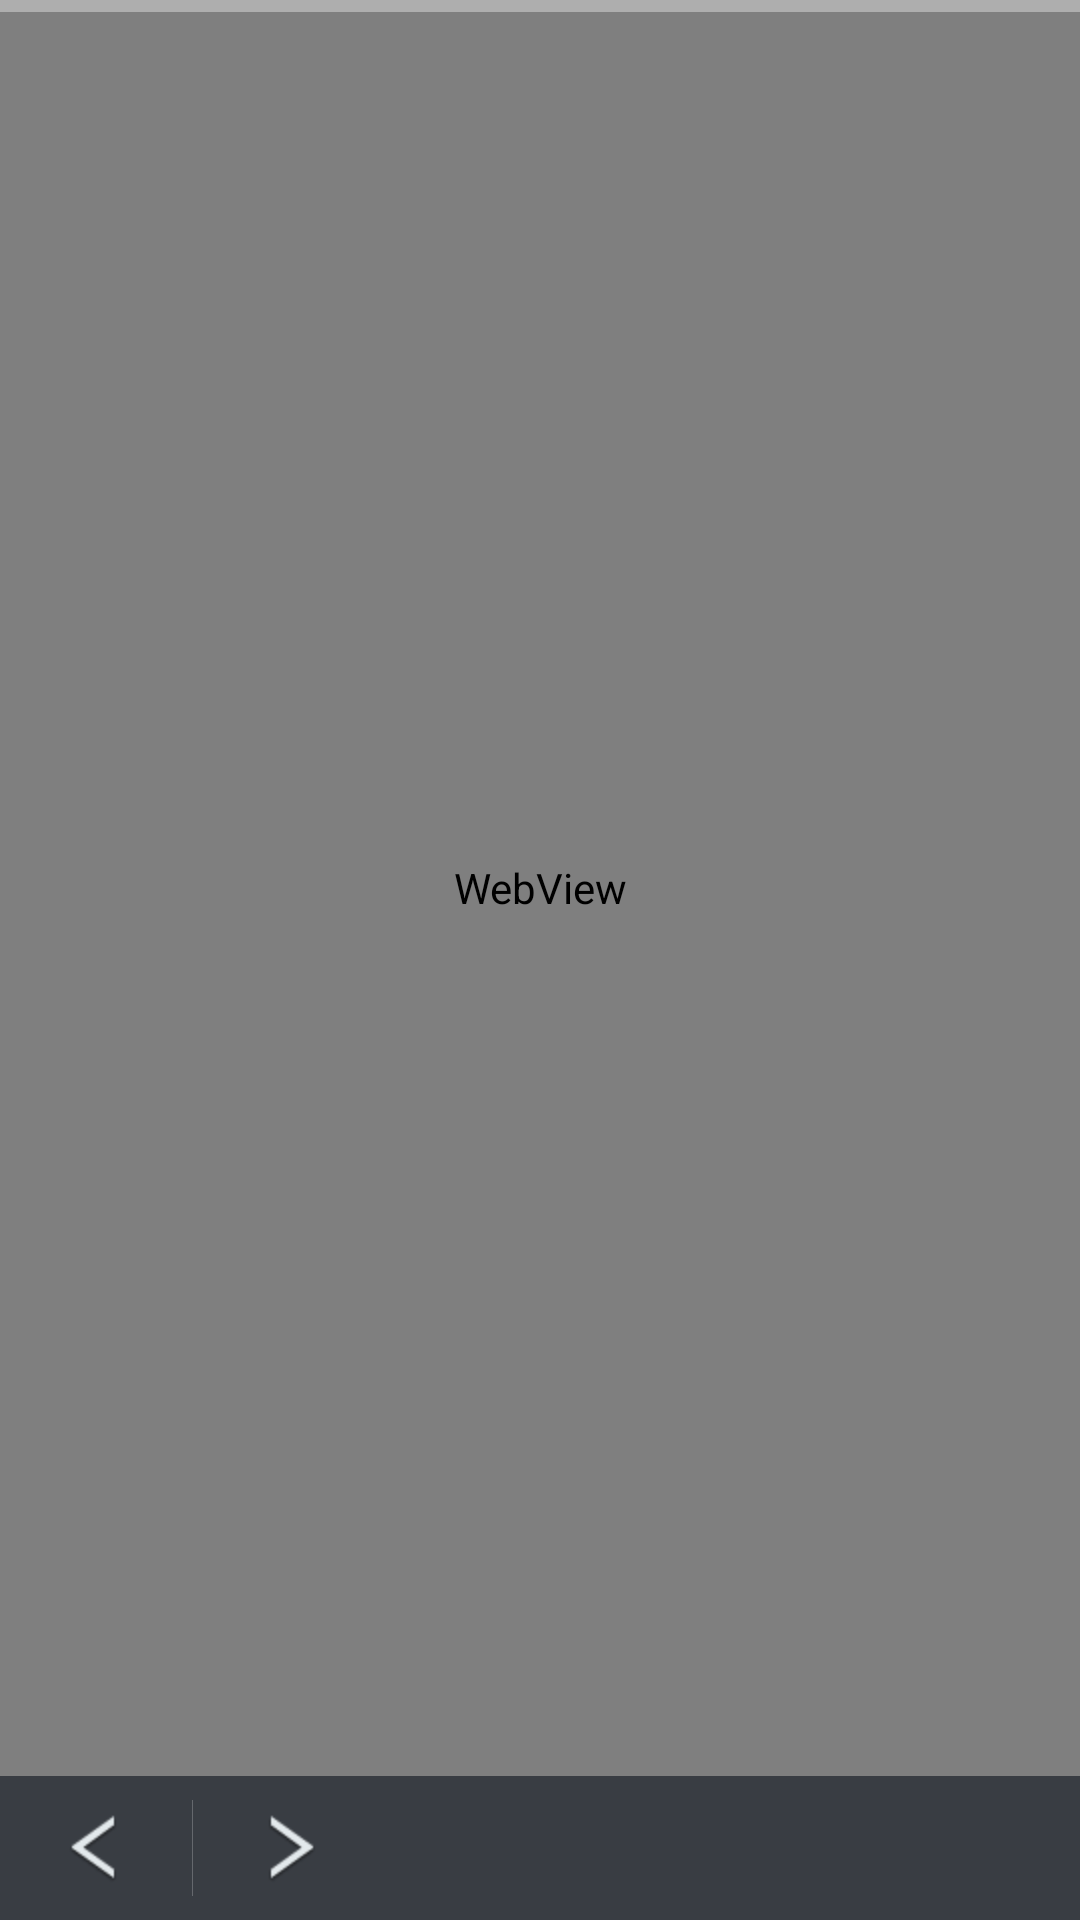

Reconstruct the res/layout file that produces this screen, plus the resources it refers to.
<!-- AndroidManifest.xml: application theme MxxHoloTheme -->
<!-- res/layout/mxx_common_activity_browser.xml -->
<?xml version="1.0" encoding="utf-8"?>
<LinearLayout xmlns:android="http://schemas.android.com/apk/res/android"
    android:layout_width="match_parent"
    android:layout_height="match_parent"
    android:id="@+id/mxx_common_activity_browser_webview_rootlayout"
    android:orientation="vertical" >

    <RelativeLayout
        android:layout_width="match_parent"
        android:layout_height="0dp"
        android:layout_weight="1" >

        <WebView
            android:id="@+id/mxx_common_activity_browser_webview"
            android:layout_width="match_parent"
            android:background="@android:color/white"
            android:layout_height="match_parent" />

        <ProgressBar
            android:id="@+id/mxx_common_activity_browser_progressbar"
            style="?android:attr/progressBarStyleHorizontal"
            android:layout_width="match_parent"
            android:progressDrawable="@drawable/mxx_browser_progress_horizontal"
            android:layout_height="4dp"
            android:max="100" />
    </RelativeLayout>

    <LinearLayout
        android:id="@+id/browser_toolbar_layout"
        android:layout_width="match_parent"
        android:layout_height="48dp"
        android:background="#ff393d43" >


        <ImageButton
            android:id="@+id/mxx_common_activity_browser_toolbar_btn_back"
            android:layout_width="64dp"
            android:layout_height="match_parent"
            android:background="@drawable/mxx_view_bg_theme"
            android:scaleType="center"
            android:src="@drawable/mxx_browser_toolbar_goback" />
         <View 
            android:layout_width="1px"
            android:layout_height="match_parent"
            android:layout_marginTop="8dp"
            android:layout_marginBottom="8dp"
            android:background="#39ffffff"/>

        <ImageButton
            android:id="@+id/mxx_common_activity_browser_toolbar_btn_forward"
            android:layout_width="64dp"
            android:layout_height="match_parent"
            android:background="@drawable/mxx_view_bg_theme"
            android:scaleType="center"
            android:src="@drawable/mxx_browser_toolbar_goforward" />
        <View 
            android:layout_width="0dp"
            android:layout_weight="1"
            android:layout_height="match_parent"/>
        
        <ImageButton
            android:id="@+id/mxx_common_activity_browser_toolbar_btn_refresh"
            android:layout_width="64dp"
            android:layout_height="match_parent"
            android:background="@drawable/mxx_view_bg_theme"
            android:scaleType="center"
            android:src="@drawable/toolbar_reflash_btn_normal_pressed" />
    </LinearLayout>

</LinearLayout>
<!-- resources referenced by this layout -->
<resources>
  <!-- drawable mxx_browser_progress_horizontal (drawable) -->
  <?xml version="1.0" encoding="utf-8"?>
  <layer-list xmlns:android="http://schemas.android.com/apk/res/android">
  
  	<item android:id="@android:id/background">
  		<shape>
  			<solid android:color="#ffaeaeae" />
  			
  		</shape>
  	</item>
  	<item android:id="@android:id/progress">
  		<clip>
  			<shape>
  				<solid android:color="#42c307" />
  			</shape>
  		</clip>
  	</item>
  
  </layer-list>
  
  <!-- drawable mxx_browser_toolbar_goback (drawable) -->
  <?xml version="1.0" encoding="utf-8"?>
  <selector xmlns:android="http://schemas.android.com/apk/res/android">
  	<item android:state_enabled="false"
  		android:drawable="@drawable/toolbar_backward_disable" />
  	<item android:drawable="@drawable/toolbar_backward" />
  </selector>
  <!-- drawable mxx_browser_toolbar_goforward (drawable) -->
  <?xml version="1.0" encoding="utf-8"?>
  <selector xmlns:android="http://schemas.android.com/apk/res/android">
  	<item android:state_enabled="false"
  		android:drawable="@drawable/toolbar_forward_disable" />
  	<item android:drawable="@drawable/toolbar_forward" />
  </selector>
  <color name="mxx_item_theme_color_alpha">#cc005092</color>
  <style name="MxxBaseTheme" parent="android:Theme.Holo.Light.DarkActionBar" />
  <!-- drawable actionbar_menu_selector (drawable) -->
  <?xml version="1.0" encoding="utf-8"?>
  <selector
    xmlns:android="http://schemas.android.com/apk/res/android">
      <item android:state_selected="true" android:drawable="@color/mxx_item_pressed_color_transparent" />
      <item android:state_focused="true" android:drawable="@color/mxx_item_pressed_color_transparent" />
      <item android:state_focused="false" android:state_pressed="true" android:drawable="@color/mxx_item_pressed_color_transparent" />
      <item android:drawable="@android:color/transparent" />
  </selector>
  <color name="mxx_listview_bg">#ffe6e6e6</color>
  <style name="MxxActionBarStyle" parent="android:Widget.Holo.ActionBar">
          <item name="android:background">@color/mxx_item_theme_color_alpha</item>
          <item name="android:titleTextStyle">@style/ActionbarTitleTextStyle</item>
      </style>
  <style name="ActionbarOverFlowStyle" parent="@android:style/Widget.Holo.ActionButton.Overflow">
          <item name="android:src">@drawable/mxx_holo_ic_action_overflow_white</item>
      </style>
  <style name="PopupMenu" parent="@android:style/Widget.Holo.ListPopupWindow">
          <item name="android:popupBackground">@color/mxx_item_theme_color_alpha</item>
      </style>
  <style name="Theme.stylingactionbar.widget" parent="@android:style/Theme.Holo">
          <item name="android:popupMenuStyle">@style/PopupMenu</item>
          <item name="android:dropDownListViewStyle">@style/DropDownListView</item>
      </style>
  <style name="MxxHoloThemeAnimationActivity" parent="@android:style/Animation.Activity">
          <item name="android:activityOpenEnterAnimation">@anim/mxx_activity_open_enter</item>
          <item name="android:activityOpenExitAnimation">@anim/mxx_activity_open_exit</item>
          <item name="android:activityCloseEnterAnimation">@anim/mxx_activity_close_enter</item>
          <item name="android:activityCloseExitAnimation">@anim/mxx_activity_close_exit</item>
      </style>
  <color name="mxx_item_pressed_color_transparent">#19000000</color>
  <style name="ActionbarTitleTextStyle" parent="@android:style/TextAppearance.Holo.Widget.ActionBar.Title">
          <item name="android:textColor">#ffffffff</item>
      </style>
  <style name="DropDownListView" parent="@android:style/Widget.Holo.ListView.DropDown">
          <item name="android:listSelector">@drawable/actionbar_menu_selector</item>
          <item name="android:dividerHeight">1dp</item>
          <item name="android:divider">@color/mxx_item_actionbar_listview_divider_color</item>
      </style>
  <color name="mxx_item_actionbar_listview_divider_color">#22ffffff</color>
</resources>
